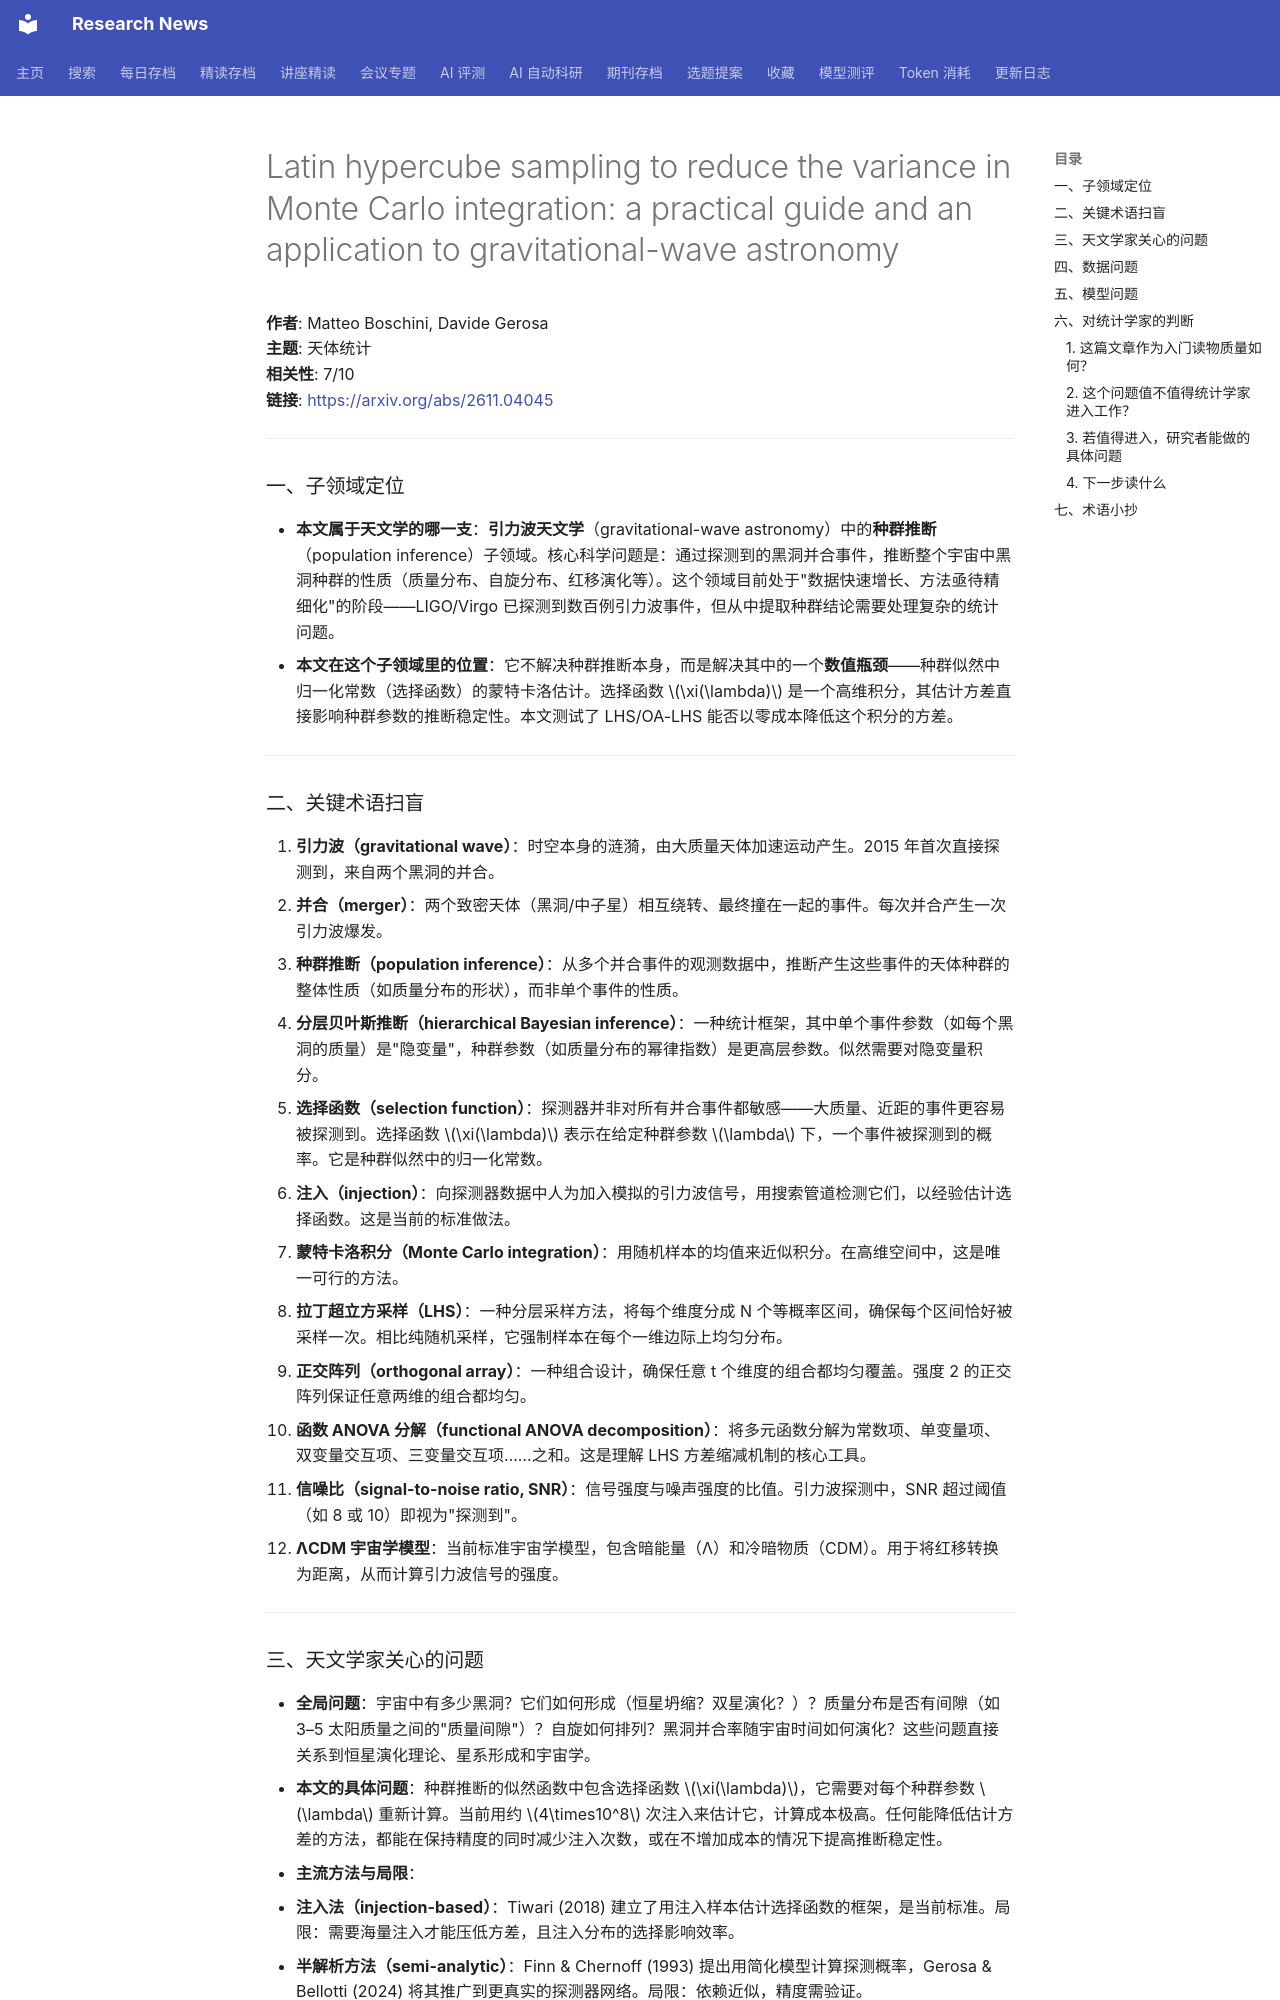

repository: cxy0714/research-news · page: deep_reads/2026-11-02-2611.04045/index.html · generator: mkdocs

# Latin hypercube sampling to reduce the variance in Monte Carlo integration: a practical guide and an application to gravitational-wave astronomy

**作者**: Matteo Boschini, Davide Gerosa  
**主题**: 天体统计  
**相关性**: 7/10  
**链接**: <https://arxiv.org/abs/2611.04045>

---

### 一、子领域定位

- **本文属于天文学的哪一支**：**引力波天文学**（gravitational-wave astronomy）中的**种群推断**（population inference）子领域。核心科学问题是：通过探测到的黑洞并合事件，推断整个宇宙中黑洞种群的性质（质量分布、自旋分布、红移演化等）。这个领域目前处于"数据快速增长、方法亟待精细化"的阶段——LIGO/Virgo 已探测到数百例引力波事件，但从中提取种群结论需要处理复杂的统计问题。
- **本文在这个子领域里的位置**：它不解决种群推断本身，而是解决其中的一个**数值瓶颈**——种群似然中归一化常数（选择函数）的蒙特卡洛估计。选择函数 $\xi(\lambda)$ 是一个高维积分，其估计方差直接影响种群参数的推断稳定性。本文测试了 LHS/OA-LHS 能否以零成本降低这个积分的方差。

---

### 二、关键术语扫盲

1. **引力波（gravitational wave）**：时空本身的涟漪，由大质量天体加速运动产生。2015 年首次直接探测到，来自两个黑洞的并合。
2. **并合（merger）**：两个致密天体（黑洞/中子星）相互绕转、最终撞在一起的事件。每次并合产生一次引力波爆发。
3. **种群推断（population inference）**：从多个并合事件的观测数据中，推断产生这些事件的天体种群的整体性质（如质量分布的形状），而非单个事件的性质。
4. **分层贝叶斯推断（hierarchical Bayesian inference）**：一种统计框架，其中单个事件参数（如每个黑洞的质量）是"隐变量"，种群参数（如质量分布的幂律指数）是更高层参数。似然需要对隐变量积分。
5. **选择函数（selection function）**：探测器并非对所有并合事件都敏感——大质量、近距的事件更容易被探测到。选择函数 $\xi(\lambda)$ 表示在给定种群参数 $\lambda$ 下，一个事件被探测到的概率。它是种群似然中的归一化常数。
6. **注入（injection）**：向探测器数据中人为加入模拟的引力波信号，用搜索管道检测它们，以经验估计选择函数。这是当前的标准做法。
7. **蒙特卡洛积分（Monte Carlo integration）**：用随机样本的均值来近似积分。在高维空间中，这是唯一可行的方法。
8. **拉丁超立方采样（LHS）**：一种分层采样方法，将每个维度分成 N 个等概率区间，确保每个区间恰好被采样一次。相比纯随机采样，它强制样本在每个一维边际上均匀分布。
9. **正交阵列（orthogonal array）**：一种组合设计，确保任意 t 个维度的组合都均匀覆盖。强度 2 的正交阵列保证任意两维的组合都均匀。
10. **函数 ANOVA 分解（functional ANOVA decomposition）**：将多元函数分解为常数项、单变量项、双变量交互项、三变量交互项……之和。这是理解 LHS 方差缩减机制的核心工具。
11. **信噪比（signal-to-noise ratio, SNR）**：信号强度与噪声强度的比值。引力波探测中，SNR 超过阈值（如 8 或 10）即视为"探测到"。
12. **ΛCDM 宇宙学模型**：当前标准宇宙学模型，包含暗能量（Λ）和冷暗物质（CDM）。用于将红移转换为距离，从而计算引力波信号的强度。

---
